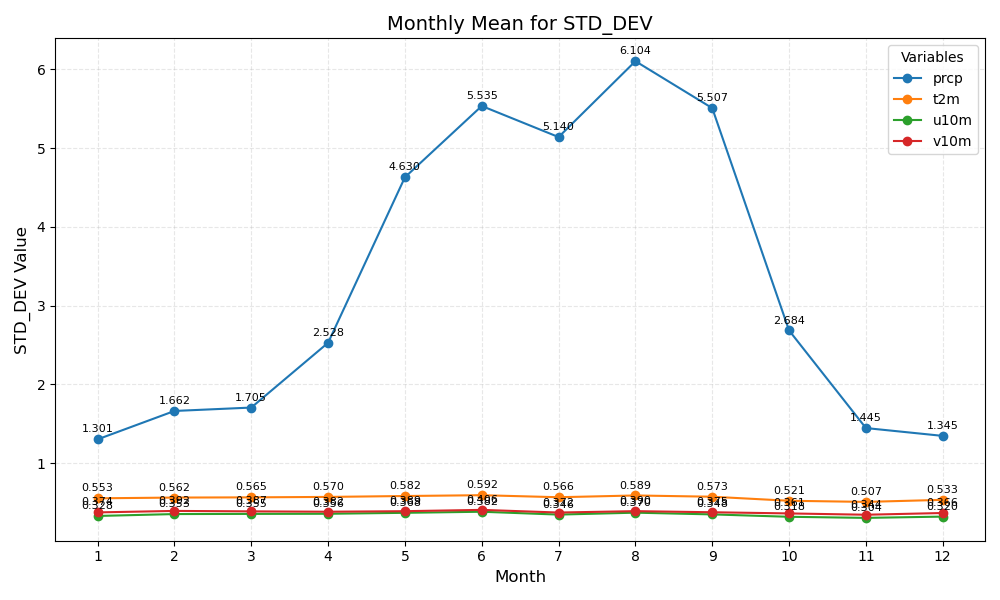

Source data for this figure (header and first rows):
month	prcp	t2m	u10m	v10m
1	1.301	0.553	0.328	0.374
2	1.662	0.562	0.353	0.392
3	1.705	0.565	0.355	0.387
4	2.528	0.570	0.356	0.382
5	4.630	0.582	0.368	0.389
6	5.535	0.592	0.382	0.406
7	5.140	0.566	0.346	0.372
8	6.104	0.589	0.370	0.390
9	5.507	0.573	0.348	0.375
10	2.684	0.521	0.318	0.361
11	1.445	0.507	0.304	0.344
12	1.345	0.533	0.320	0.366
